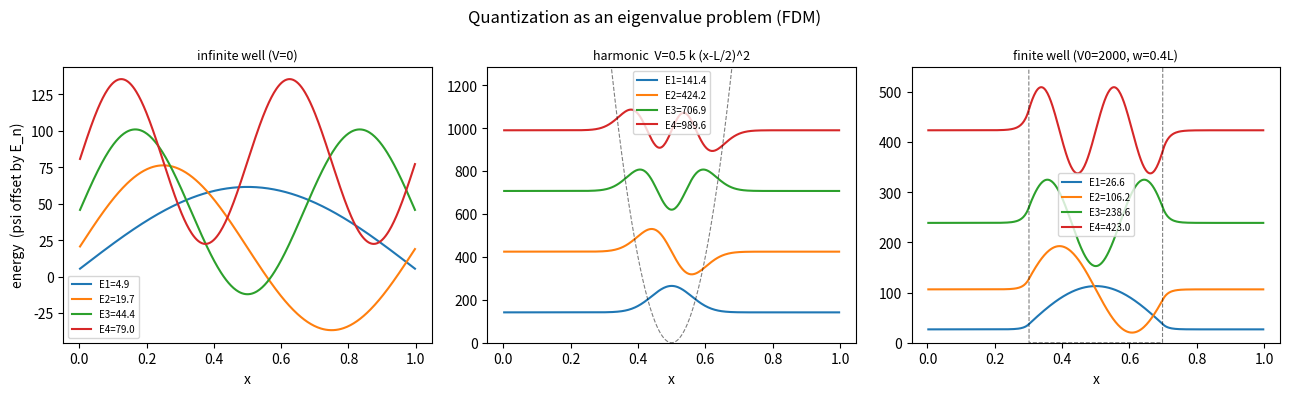

Recreate this plot in Python.
"""
Wk01 — 1D time-independent Schrodinger equation by FDM
Physical Chemistry 2 — Prof. S. Joon Kwon — SPMDL — SKKU

Solves  -(1/2) psi'' + V(x) psi = E psi   on [0, L]   (hbar = m = 1)
with Dirichlet BCs, discretized by the central 2nd difference:
  psi''_i  ~  (psi_{i+1} - 2 psi_i + psi_{i-1}) / h^2
=> tridiagonal symmetric eigenvalue problem  H psi = E psi.

Same FDM machinery as CFD (Fluid Mechanics Wk11) — now the matrix
eigenvalues ARE the quantized energy levels ("Quantisierung als
Eigenwertproblem", Schrodinger 1926).

Run:  python wk01_schrodinger_fdm.py
"""
import numpy as np
import matplotlib.pyplot as plt

L, N = 1.0, 400
x = np.linspace(0, L, N+2)          # includes boundary points
h = x[1] - x[0]
xi = x[1:-1]                        # interior nodes

def solve(V):
    main = 1.0/h**2 + V             # 2*(1/(2h^2)) + V_i
    off  = -0.5/h**2*np.ones(N-1)
    Hmat = np.diag(main) + np.diag(off, 1) + np.diag(off, -1)
    E, psi = np.linalg.eigh(Hmat)
    psi /= np.sqrt(h)               # normalize: sum |psi|^2 h = 1
    return E, psi

cases = {
    "infinite well (V=0)":            np.zeros(N),
    "harmonic  V=0.5 k (x-L/2)^2":    0.5*8.0e4*(xi-L/2)**2,
    "finite well (V0=2000, w=0.4L)":  np.where(np.abs(xi-L/2) < 0.2*L, 0.0, 2000.0),
}

fig, axes = plt.subplots(1, 3, figsize=(13, 4))
for ax, (name, V) in zip(axes, cases.items()):
    E, psi = solve(V)
    for n in range(4):
        ax.plot(xi, 40*psi[:, n]*np.sign(psi[N//5, n] + 1e-12) + E[n],
                label=f"E{n+1}={E[n]:.1f}")
    if V.max() > 0:
        ax.plot(xi, V, "k--", lw=0.8, alpha=0.5)
        ax.set_ylim(0, 1.3*E[3])
    ax.set_title(name, fontsize=9); ax.set_xlabel("x"); ax.legend(fontsize=7)
axes[0].set_ylabel("energy  (psi offset by E_n)")
plt.suptitle("Quantization as an eigenvalue problem (FDM)")
plt.tight_layout()

# -- validation against analytic solutions -------------------
E_box, _ = solve(np.zeros(N))
print("infinite well:  E_n = n^2 pi^2 / 2   (hbar=m=1, L=1)")
print(" n   FDM          analytic     rel.err")
for n in range(1, 6):
    Ea = n**2*np.pi**2/2
    print(f"{n:2d}  {E_box[n-1]:11.5f}  {Ea:11.5f}  {abs(E_box[n-1]-Ea)/Ea:.2e}")

k = 8.0e4; w = np.sqrt(k)
E_h, _ = solve(0.5*k*(xi-L/2)**2)
print("\nharmonic:  E_n = (n + 1/2) w,  w = sqrt(k) =", w)
for n in range(4):
    Ea = (n+0.5)*w
    print(f"{n:2d}  {E_h[n]:11.3f}  {Ea:11.3f}  {abs(E_h[n]-Ea)/Ea:.2e}")
plt.show()
